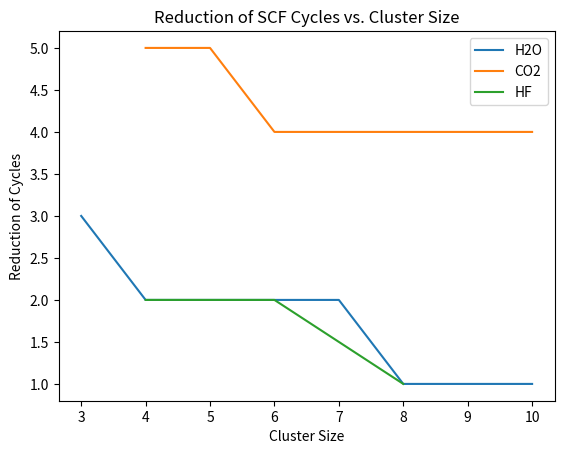

The script that saved this image:
import matplotlib.pyplot as plt

water_size = [3,4,5,7,8,9,10]
water = [3,2,2,2,1,1,1]
CO2_size = [4,5,6,7,8,9,10]
CO2 = [5,5,4,4,4,4,4]
HF_size = [4,5,6,8]
HF = [2,2,2,1]

fig, ax = plt.subplots()
ax.plot(water_size, water, label='H2O')
ax.plot(CO2_size, CO2, label='CO2')
ax.plot(HF_size, HF, label='HF')
ax.set_xlabel('Cluster Size')
ax.set_ylabel('Reduction of Cycles')
ax.set_title('Reduction of SCF Cycles vs. Cluster Size')
ax.legend()
plt.savefig('Reduction_of_SCF_Cycles_vs_Cluster_Size.pdf')